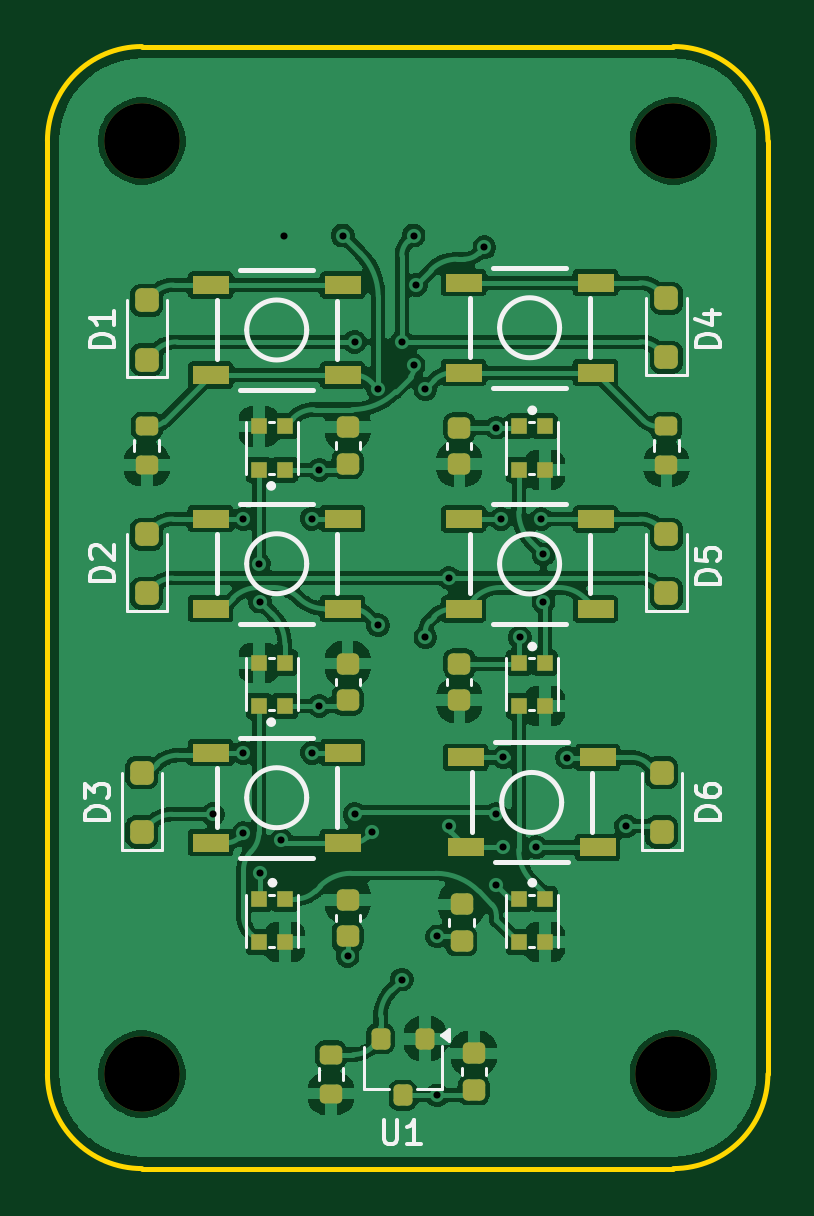
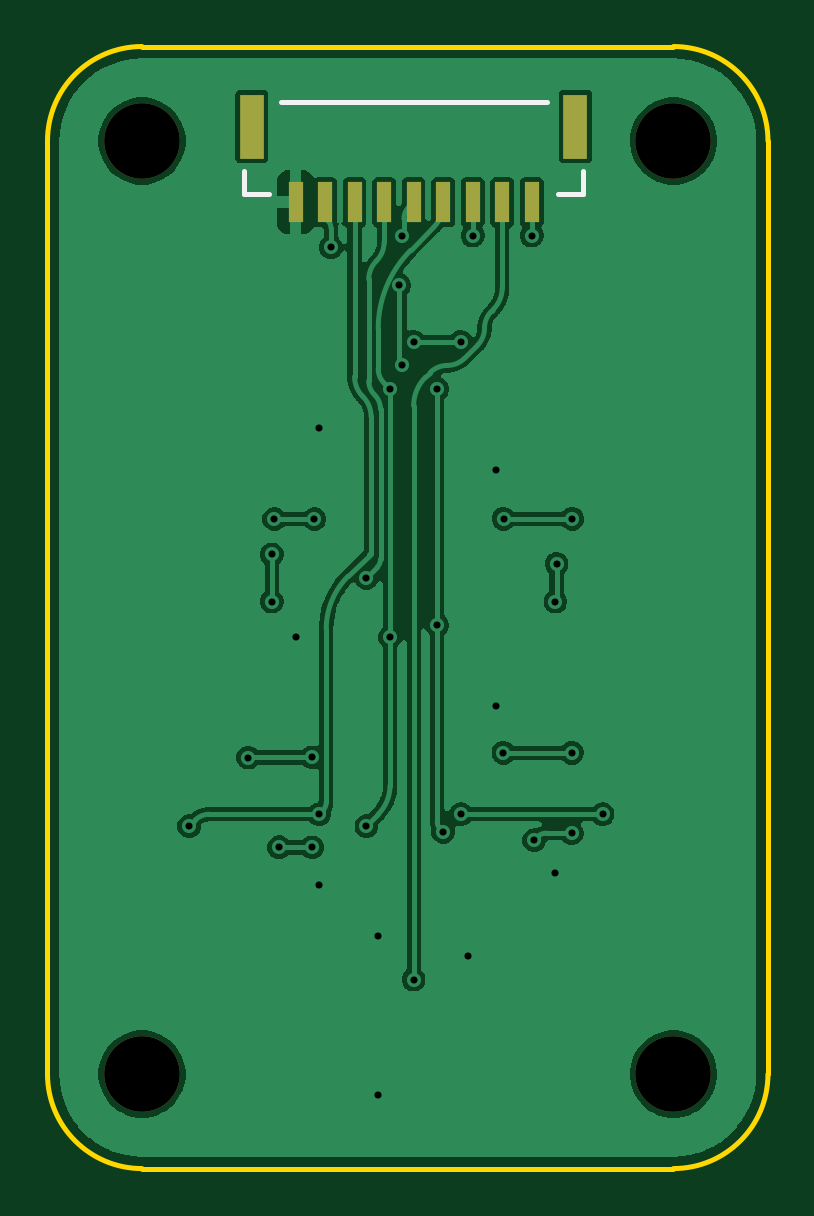
Circuit board: 11 layer files. Board 30.5 x 47.5 mm.
- bottom_copper: pump_matrix-B_Cu.gbr (60814 bytes)
- bottom_mask: pump_matrix-B_Mask.gbr (994 bytes)
- paste: pump_matrix-B_Paste.gbr (801 bytes)
- bottom_silk: pump_matrix-B_Silkscreen.gbr (736 bytes)
- outline: pump_matrix-Edge_Cuts.gbr (970 bytes)
- top_copper: pump_matrix-F_Cu.gbr (160812 bytes)
- top_mask: pump_matrix-F_Mask.gbr (4427 bytes)
- paste: pump_matrix-F_Paste.gbr (4219 bytes)
- top_silk: pump_matrix-F_Silkscreen.gbr (14647 bytes)
- drill: pump_matrix-NPTH.drl (381 bytes)
- drill: pump_matrix-PTH.drl (890 bytes)

=== bottom_copper: pump_matrix-B_Cu.gbr (60814 bytes, source omitted) ===
=== bottom_mask: pump_matrix-B_Mask.gbr ===
%TF.GenerationSoftware,KiCad,Pcbnew,9.0.5*%
%TF.CreationDate,2026-03-26T21:22:33+08:00*%
%TF.ProjectId,pump_matrix,70756d70-5f6d-4617-9472-69782e6b6963,rev?*%
%TF.SameCoordinates,Original*%
%TF.FileFunction,Soldermask,Bot*%
%TF.FilePolarity,Negative*%
%FSLAX46Y46*%
G04 Gerber Fmt 4.6, Leading zero omitted, Abs format (unit mm)*
G04 Created by KiCad (PCBNEW 9.0.5) date 2026-03-26 21:22:33*
%MOMM*%
%LPD*%
G01*
G04 APERTURE LIST*
%ADD10C,3.200000*%
%ADD11R,0.600000X1.700000*%
%ADD12R,1.000000X2.700000*%
G04 APERTURE END LIST*
D10*
%TO.C,H2*%
X91500000Y-94500000D03*
%TD*%
%TO.C,H3*%
X91500000Y-55000000D03*
%TD*%
%TO.C,H1*%
X69000000Y-94500000D03*
%TD*%
%TO.C,H4*%
X69000000Y-55000000D03*
%TD*%
D11*
%TO.C,J1*%
X75000000Y-57590000D03*
X76250000Y-57590000D03*
X77500000Y-57590000D03*
X78750000Y-57590000D03*
X80000000Y-57590000D03*
X81250000Y-57590000D03*
X82500000Y-57590000D03*
X83750000Y-57590000D03*
X85000000Y-57590000D03*
D12*
X73150000Y-54390000D03*
X86850000Y-54390000D03*
%TD*%
M02*

=== paste: pump_matrix-B_Paste.gbr ===
%TF.GenerationSoftware,KiCad,Pcbnew,9.0.5*%
%TF.CreationDate,2026-03-26T21:22:33+08:00*%
%TF.ProjectId,pump_matrix,70756d70-5f6d-4617-9472-69782e6b6963,rev?*%
%TF.SameCoordinates,Original*%
%TF.FileFunction,Paste,Bot*%
%TF.FilePolarity,Positive*%
%FSLAX46Y46*%
G04 Gerber Fmt 4.6, Leading zero omitted, Abs format (unit mm)*
G04 Created by KiCad (PCBNEW 9.0.5) date 2026-03-26 21:22:33*
%MOMM*%
%LPD*%
G01*
G04 APERTURE LIST*
%ADD10R,0.600000X1.700000*%
%ADD11R,1.000000X2.700000*%
G04 APERTURE END LIST*
D10*
%TO.C,J1*%
X75000000Y-57590000D03*
X76250000Y-57590000D03*
X77500000Y-57590000D03*
X78750000Y-57590000D03*
X80000000Y-57590000D03*
X81250000Y-57590000D03*
X82500000Y-57590000D03*
X83750000Y-57590000D03*
X85000000Y-57590000D03*
D11*
X73150000Y-54390000D03*
X86850000Y-54390000D03*
%TD*%
M02*

=== bottom_silk: pump_matrix-B_Silkscreen.gbr ===
%TF.GenerationSoftware,KiCad,Pcbnew,9.0.5*%
%TF.CreationDate,2026-03-26T21:22:33+08:00*%
%TF.ProjectId,pump_matrix,70756d70-5f6d-4617-9472-69782e6b6963,rev?*%
%TF.SameCoordinates,Original*%
%TF.FileFunction,Legend,Bot*%
%TF.FilePolarity,Positive*%
%FSLAX46Y46*%
G04 Gerber Fmt 4.6, Leading zero omitted, Abs format (unit mm)*
G04 Created by KiCad (PCBNEW 9.0.5) date 2026-03-26 21:22:33*
%MOMM*%
%LPD*%
G01*
G04 APERTURE LIST*
%ADD10C,0.203200*%
G04 APERTURE END LIST*
D10*
%TO.C,J1*%
X72825000Y-56290000D02*
X72825000Y-57240000D01*
X72825000Y-57240000D02*
X73875000Y-57240000D01*
X74375000Y-53365000D02*
X85625000Y-53365000D01*
X86125000Y-57240000D02*
X87175000Y-57240000D01*
X87175000Y-56290000D02*
X87175000Y-57240000D01*
%TD*%
M02*

=== outline: pump_matrix-Edge_Cuts.gbr ===
%TF.GenerationSoftware,KiCad,Pcbnew,9.0.5*%
%TF.CreationDate,2026-03-26T21:22:33+08:00*%
%TF.ProjectId,pump_matrix,70756d70-5f6d-4617-9472-69782e6b6963,rev?*%
%TF.SameCoordinates,Original*%
%TF.FileFunction,Profile,NP*%
%FSLAX46Y46*%
G04 Gerber Fmt 4.6, Leading zero omitted, Abs format (unit mm)*
G04 Created by KiCad (PCBNEW 9.0.5) date 2026-03-26 21:22:33*
%MOMM*%
%LPD*%
G01*
G04 APERTURE LIST*
%TA.AperFunction,Profile*%
%ADD10C,0.200000*%
%TD*%
G04 APERTURE END LIST*
D10*
X91500000Y-98500000D02*
X69000000Y-98500000D01*
X69000000Y-98500000D02*
G75*
G02*
X65000000Y-94500000I0J4000000D01*
G01*
X69000000Y-51000000D02*
X91500000Y-51000000D01*
X95500000Y-55000000D02*
X95500000Y-94500000D01*
X95500000Y-94500000D02*
G75*
G02*
X91500000Y-98500000I-4000000J0D01*
G01*
X91500000Y-51000000D02*
G75*
G02*
X95500000Y-55000000I0J-4000000D01*
G01*
X65000000Y-55000000D02*
G75*
G02*
X69000000Y-51000000I4000000J0D01*
G01*
X65000000Y-94500000D02*
X65000000Y-55000000D01*
M02*

=== top_copper: pump_matrix-F_Cu.gbr (160812 bytes, source omitted) ===
=== top_mask: pump_matrix-F_Mask.gbr ===
%TF.GenerationSoftware,KiCad,Pcbnew,9.0.5*%
%TF.CreationDate,2026-03-26T21:22:33+08:00*%
%TF.ProjectId,pump_matrix,70756d70-5f6d-4617-9472-69782e6b6963,rev?*%
%TF.SameCoordinates,Original*%
%TF.FileFunction,Soldermask,Top*%
%TF.FilePolarity,Negative*%
%FSLAX46Y46*%
G04 Gerber Fmt 4.6, Leading zero omitted, Abs format (unit mm)*
G04 Created by KiCad (PCBNEW 9.0.5) date 2026-03-26 21:22:33*
%MOMM*%
%LPD*%
G01*
G04 APERTURE LIST*
G04 Aperture macros list*
%AMRoundRect*
0 Rectangle with rounded corners*
0 $1 Rounding radius*
0 $2 $3 $4 $5 $6 $7 $8 $9 X,Y pos of 4 corners*
0 Add a 4 corners polygon primitive as box body*
4,1,4,$2,$3,$4,$5,$6,$7,$8,$9,$2,$3,0*
0 Add four circle primitives for the rounded corners*
1,1,$1+$1,$2,$3*
1,1,$1+$1,$4,$5*
1,1,$1+$1,$6,$7*
1,1,$1+$1,$8,$9*
0 Add four rect primitives between the rounded corners*
20,1,$1+$1,$2,$3,$4,$5,0*
20,1,$1+$1,$4,$5,$6,$7,0*
20,1,$1+$1,$6,$7,$8,$9,0*
20,1,$1+$1,$8,$9,$2,$3,0*%
G04 Aperture macros list end*
%ADD10R,0.700000X0.700000*%
%ADD11RoundRect,0.200000X-0.275000X0.200000X-0.275000X-0.200000X0.275000X-0.200000X0.275000X0.200000X0*%
%ADD12RoundRect,0.250000X0.250000X-0.250000X0.250000X0.250000X-0.250000X0.250000X-0.250000X-0.250000X0*%
%ADD13R,1.524000X0.762000*%
%ADD14RoundRect,0.225000X-0.250000X0.225000X-0.250000X-0.225000X0.250000X-0.225000X0.250000X0.225000X0*%
%ADD15RoundRect,0.200000X-0.200000X0.250000X-0.200000X-0.250000X0.200000X-0.250000X0.200000X0.250000X0*%
%ADD16C,3.200000*%
%ADD17RoundRect,0.225000X0.250000X-0.225000X0.250000X0.225000X-0.250000X0.225000X-0.250000X-0.225000X0*%
G04 APERTURE END LIST*
D10*
%TO.C,D11*%
X86050000Y-77085000D03*
X84950000Y-77085000D03*
X84950000Y-78915000D03*
X86050000Y-78915000D03*
%TD*%
D11*
%TO.C,R1*%
X69206000Y-67070000D03*
X69206000Y-68720000D03*
%TD*%
D12*
%TO.C,D5*%
X91206000Y-74155000D03*
X91206000Y-71655000D03*
%TD*%
D13*
%TO.C,SW1*%
X71912000Y-61095000D03*
X77500000Y-61095000D03*
X71912000Y-64905000D03*
X77500000Y-64905000D03*
%TD*%
D14*
%TO.C,C1*%
X77706000Y-67120000D03*
X77706000Y-68670000D03*
%TD*%
D15*
%TO.C,U1*%
X81000000Y-93000000D03*
X79100000Y-93000000D03*
X80050000Y-95400000D03*
%TD*%
D16*
%TO.C,H2*%
X91500000Y-94500000D03*
%TD*%
D13*
%TO.C,SW4*%
X82618000Y-71000000D03*
X88206000Y-71000000D03*
X82618000Y-74810000D03*
X88206000Y-74810000D03*
%TD*%
D14*
%TO.C,C6*%
X82530000Y-87320000D03*
X82530000Y-88870000D03*
%TD*%
D12*
%TO.C,D2*%
X69206000Y-74145000D03*
X69206000Y-71645000D03*
%TD*%
D13*
%TO.C,SW3*%
X71912000Y-70990000D03*
X77500000Y-70990000D03*
X71912000Y-74800000D03*
X77500000Y-74800000D03*
%TD*%
D14*
%TO.C,C5*%
X77706000Y-87120000D03*
X77706000Y-88670000D03*
%TD*%
D13*
%TO.C,SW5*%
X71912000Y-80895000D03*
X77500000Y-80895000D03*
X71912000Y-84705000D03*
X77500000Y-84705000D03*
%TD*%
D16*
%TO.C,H3*%
X91500000Y-55000000D03*
%TD*%
D14*
%TO.C,C7*%
X83050000Y-93625000D03*
X83050000Y-95175000D03*
%TD*%
D16*
%TO.C,H1*%
X69000000Y-94500000D03*
%TD*%
D10*
%TO.C,D12*%
X86050000Y-67085000D03*
X84950000Y-67085000D03*
X84950000Y-68915000D03*
X86050000Y-68915000D03*
%TD*%
D13*
%TO.C,SW6*%
X82706000Y-81095000D03*
X88294000Y-81095000D03*
X82706000Y-84905000D03*
X88294000Y-84905000D03*
%TD*%
D10*
%TO.C,D7*%
X73950000Y-68915000D03*
X75050000Y-68915000D03*
X75050000Y-67085000D03*
X73950000Y-67085000D03*
%TD*%
D12*
%TO.C,D6*%
X91000000Y-84250000D03*
X91000000Y-81750000D03*
%TD*%
D10*
%TO.C,D9*%
X75050000Y-87085000D03*
X73950000Y-87085000D03*
X73950000Y-88915000D03*
X75050000Y-88915000D03*
%TD*%
D17*
%TO.C,C4*%
X82442000Y-78680000D03*
X82442000Y-77130000D03*
%TD*%
D12*
%TO.C,D3*%
X69000000Y-84250000D03*
X69000000Y-81750000D03*
%TD*%
D17*
%TO.C,C2*%
X82442000Y-68680000D03*
X82442000Y-67130000D03*
%TD*%
D11*
%TO.C,R2*%
X91206000Y-67080000D03*
X91206000Y-68730000D03*
%TD*%
D13*
%TO.C,SW2*%
X82618000Y-61000000D03*
X88206000Y-61000000D03*
X82618000Y-64810000D03*
X88206000Y-64810000D03*
%TD*%
D12*
%TO.C,D1*%
X69206000Y-64250000D03*
X69206000Y-61750000D03*
%TD*%
D10*
%TO.C,D8*%
X73950000Y-78915000D03*
X75050000Y-78915000D03*
X75050000Y-77085000D03*
X73950000Y-77085000D03*
%TD*%
D14*
%TO.C,C3*%
X77706000Y-77120000D03*
X77706000Y-78670000D03*
%TD*%
D11*
%TO.C,R3*%
X77000000Y-93675000D03*
X77000000Y-95325000D03*
%TD*%
D12*
%TO.C,D4*%
X91206000Y-64155000D03*
X91206000Y-61655000D03*
%TD*%
D10*
%TO.C,D10*%
X86050000Y-87085000D03*
X84950000Y-87085000D03*
X84950000Y-88915000D03*
X86050000Y-88915000D03*
%TD*%
D16*
%TO.C,H4*%
X69000000Y-55000000D03*
%TD*%
M02*

=== paste: pump_matrix-F_Paste.gbr ===
%TF.GenerationSoftware,KiCad,Pcbnew,9.0.5*%
%TF.CreationDate,2026-03-26T21:22:33+08:00*%
%TF.ProjectId,pump_matrix,70756d70-5f6d-4617-9472-69782e6b6963,rev?*%
%TF.SameCoordinates,Original*%
%TF.FileFunction,Paste,Top*%
%TF.FilePolarity,Positive*%
%FSLAX46Y46*%
G04 Gerber Fmt 4.6, Leading zero omitted, Abs format (unit mm)*
G04 Created by KiCad (PCBNEW 9.0.5) date 2026-03-26 21:22:33*
%MOMM*%
%LPD*%
G01*
G04 APERTURE LIST*
G04 Aperture macros list*
%AMRoundRect*
0 Rectangle with rounded corners*
0 $1 Rounding radius*
0 $2 $3 $4 $5 $6 $7 $8 $9 X,Y pos of 4 corners*
0 Add a 4 corners polygon primitive as box body*
4,1,4,$2,$3,$4,$5,$6,$7,$8,$9,$2,$3,0*
0 Add four circle primitives for the rounded corners*
1,1,$1+$1,$2,$3*
1,1,$1+$1,$4,$5*
1,1,$1+$1,$6,$7*
1,1,$1+$1,$8,$9*
0 Add four rect primitives between the rounded corners*
20,1,$1+$1,$2,$3,$4,$5,0*
20,1,$1+$1,$4,$5,$6,$7,0*
20,1,$1+$1,$6,$7,$8,$9,0*
20,1,$1+$1,$8,$9,$2,$3,0*%
G04 Aperture macros list end*
%ADD10R,0.700000X0.700000*%
%ADD11RoundRect,0.200000X-0.275000X0.200000X-0.275000X-0.200000X0.275000X-0.200000X0.275000X0.200000X0*%
%ADD12RoundRect,0.250000X0.250000X-0.250000X0.250000X0.250000X-0.250000X0.250000X-0.250000X-0.250000X0*%
%ADD13R,1.524000X0.762000*%
%ADD14RoundRect,0.225000X-0.250000X0.225000X-0.250000X-0.225000X0.250000X-0.225000X0.250000X0.225000X0*%
%ADD15RoundRect,0.200000X-0.200000X0.250000X-0.200000X-0.250000X0.200000X-0.250000X0.200000X0.250000X0*%
%ADD16RoundRect,0.225000X0.250000X-0.225000X0.250000X0.225000X-0.250000X0.225000X-0.250000X-0.225000X0*%
G04 APERTURE END LIST*
D10*
%TO.C,D11*%
X86050000Y-77085000D03*
X84950000Y-77085000D03*
X84950000Y-78915000D03*
X86050000Y-78915000D03*
%TD*%
D11*
%TO.C,R1*%
X69206000Y-67070000D03*
X69206000Y-68720000D03*
%TD*%
D12*
%TO.C,D5*%
X91206000Y-74155000D03*
X91206000Y-71655000D03*
%TD*%
D13*
%TO.C,SW1*%
X71912000Y-61095000D03*
X77500000Y-61095000D03*
X71912000Y-64905000D03*
X77500000Y-64905000D03*
%TD*%
D14*
%TO.C,C1*%
X77706000Y-67120000D03*
X77706000Y-68670000D03*
%TD*%
D15*
%TO.C,U1*%
X81000000Y-93000000D03*
X79100000Y-93000000D03*
X80050000Y-95400000D03*
%TD*%
D13*
%TO.C,SW4*%
X82618000Y-71000000D03*
X88206000Y-71000000D03*
X82618000Y-74810000D03*
X88206000Y-74810000D03*
%TD*%
D14*
%TO.C,C6*%
X82530000Y-87320000D03*
X82530000Y-88870000D03*
%TD*%
D12*
%TO.C,D2*%
X69206000Y-74145000D03*
X69206000Y-71645000D03*
%TD*%
D13*
%TO.C,SW3*%
X71912000Y-70990000D03*
X77500000Y-70990000D03*
X71912000Y-74800000D03*
X77500000Y-74800000D03*
%TD*%
D14*
%TO.C,C5*%
X77706000Y-87120000D03*
X77706000Y-88670000D03*
%TD*%
D13*
%TO.C,SW5*%
X71912000Y-80895000D03*
X77500000Y-80895000D03*
X71912000Y-84705000D03*
X77500000Y-84705000D03*
%TD*%
D14*
%TO.C,C7*%
X83050000Y-93625000D03*
X83050000Y-95175000D03*
%TD*%
D10*
%TO.C,D12*%
X86050000Y-67085000D03*
X84950000Y-67085000D03*
X84950000Y-68915000D03*
X86050000Y-68915000D03*
%TD*%
D13*
%TO.C,SW6*%
X82706000Y-81095000D03*
X88294000Y-81095000D03*
X82706000Y-84905000D03*
X88294000Y-84905000D03*
%TD*%
D10*
%TO.C,D7*%
X73950000Y-68915000D03*
X75050000Y-68915000D03*
X75050000Y-67085000D03*
X73950000Y-67085000D03*
%TD*%
D12*
%TO.C,D6*%
X91000000Y-84250000D03*
X91000000Y-81750000D03*
%TD*%
D10*
%TO.C,D9*%
X75050000Y-87085000D03*
X73950000Y-87085000D03*
X73950000Y-88915000D03*
X75050000Y-88915000D03*
%TD*%
D16*
%TO.C,C4*%
X82442000Y-78680000D03*
X82442000Y-77130000D03*
%TD*%
D12*
%TO.C,D3*%
X69000000Y-84250000D03*
X69000000Y-81750000D03*
%TD*%
D16*
%TO.C,C2*%
X82442000Y-68680000D03*
X82442000Y-67130000D03*
%TD*%
D11*
%TO.C,R2*%
X91206000Y-67080000D03*
X91206000Y-68730000D03*
%TD*%
D13*
%TO.C,SW2*%
X82618000Y-61000000D03*
X88206000Y-61000000D03*
X82618000Y-64810000D03*
X88206000Y-64810000D03*
%TD*%
D12*
%TO.C,D1*%
X69206000Y-64250000D03*
X69206000Y-61750000D03*
%TD*%
D10*
%TO.C,D8*%
X73950000Y-78915000D03*
X75050000Y-78915000D03*
X75050000Y-77085000D03*
X73950000Y-77085000D03*
%TD*%
D14*
%TO.C,C3*%
X77706000Y-77120000D03*
X77706000Y-78670000D03*
%TD*%
D11*
%TO.C,R3*%
X77000000Y-93675000D03*
X77000000Y-95325000D03*
%TD*%
D12*
%TO.C,D4*%
X91206000Y-64155000D03*
X91206000Y-61655000D03*
%TD*%
D10*
%TO.C,D10*%
X86050000Y-87085000D03*
X84950000Y-87085000D03*
X84950000Y-88915000D03*
X86050000Y-88915000D03*
%TD*%
M02*

=== top_silk: pump_matrix-F_Silkscreen.gbr (14647 bytes, source omitted) ===
=== drill: pump_matrix-NPTH.drl ===
M48
; DRILL file {KiCad 9.0.5} date 2026-03-26T21:22:36+0800
; FORMAT={-:-/ absolute / metric / decimal}
; #@! TF.CreationDate,2026-03-26T21:22:36+08:00
; #@! TF.GenerationSoftware,Kicad,Pcbnew,9.0.5
; #@! TF.FileFunction,NonPlated,1,2,NPTH
FMAT,2
METRIC
; #@! TA.AperFunction,NonPlated,NPTH,ComponentDrill
T1C3.200
%
G90
G05
T1
X69.0Y-55.0
X69.0Y-94.5
X91.5Y-55.0
X91.5Y-94.5
M30

=== drill: pump_matrix-PTH.drl ===
M48
; DRILL file {KiCad 9.0.5} date 2026-03-26T21:22:36+0800
; FORMAT={-:-/ absolute / metric / decimal}
; #@! TF.CreationDate,2026-03-26T21:22:36+08:00
; #@! TF.GenerationSoftware,Kicad,Pcbnew,9.0.5
; #@! TF.FileFunction,Plated,1,2,PTH
FMAT,2
METRIC
; #@! TA.AperFunction,Plated,PTH,ViaDrill
T1C0.300
%
G90
G05
T1
X72.0Y-83.5
X73.29Y-70.99
X73.295Y-80.895
X73.3Y-84.3
X73.95Y-72.9
X74.0Y-74.5
X74.0Y-86.0
X74.9Y-84.6
X75.0Y-59.0
X76.19Y-70.99
X76.2Y-80.895
X76.5Y-68.915
X76.5Y-78.915
X77.5Y-59.0
X77.706Y-89.5
X78.0Y-63.5
X78.0Y-83.5
X78.75Y-84.25
X79.0Y-65.5
X79.0Y-75.5
X80.0Y-63.5
X80.0Y-90.5
X80.5Y-59.0
X80.5Y-64.5
X80.601Y-61.101
X81.0Y-65.5
X81.0Y-76.0
X81.5Y-88.67
X81.5Y-95.4
X82.0Y-73.5
X82.0Y-84.0
X83.5Y-59.5
X84.0Y-67.13
X84.0Y-83.5
X84.0Y-86.5
X84.2Y-71.0
X84.295Y-84.905
X84.3Y-81.095
X85.0Y-76.0
X85.7Y-84.9
X85.9Y-71.0
X86.0Y-72.5
X86.0Y-74.5
X87.0Y-81.1
X89.5Y-84.0
M30
